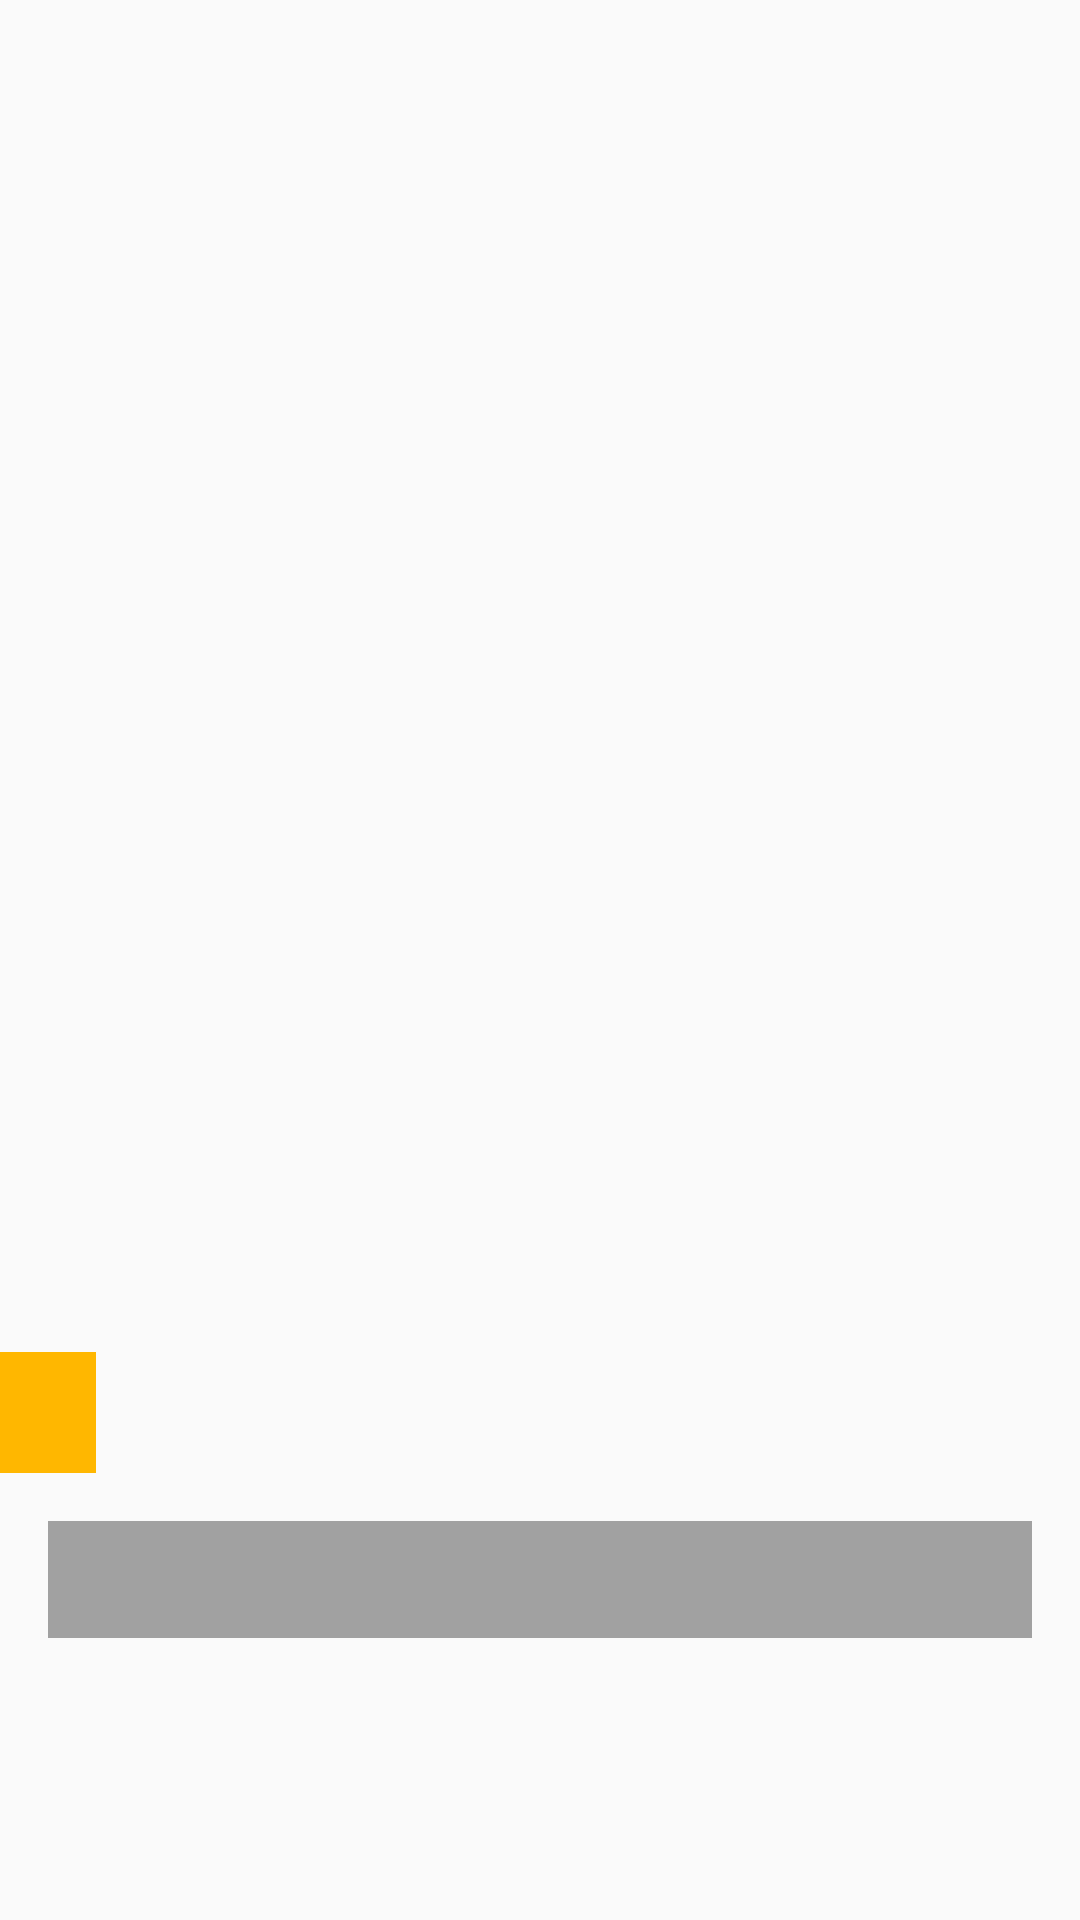

The Android layout XML behind this screen, and the referenced resources:
<!-- AndroidManifest.xml: application theme AppTheme -->
<!-- res/layout/evaluation_fragment.xml -->
<?xml version="1.0" encoding="utf-8"?>
<RelativeLayout xmlns:android="http://schemas.android.com/apk/res/android"
    xmlns:tools="http://schemas.android.com/tools"
    android:id="@+id/evaluation_container"
    android:layout_width="match_parent"
    android:layout_height="match_parent">

    <ImageView
        android:id="@+id/evaluation_image_container"
        android:layout_width="match_parent"
        android:layout_height="match_parent"
        android:scaleType="centerCrop"
        tools:src="@drawable/rookie2" />

    <ScrollView
        android:id="@+id/evaluation_scroll_container"
        android:layout_width="match_parent"
        android:layout_height="wrap_content"
        android:layout_alignParentBottom="true">

        <LinearLayout
            android:layout_width="match_parent"
            android:layout_height="wrap_content"
            android:orientation="vertical">

            <TextView
                android:id="@+id/evaluation_title_text"
                style="@style/quiz_question_title"
                android:layout_width="wrap_content"
                android:layout_height="wrap_content"
                tools:text="Test question about question" />

            <TextView
                android:id="@+id/evaluation_text"
                style="@style/edit_eval_text_style_root"
                android:layout_width="match_parent"
                android:layout_height="wrap_content"
                tools:text="@string/sample_text"
                />
            <View
                android:layout_width="match_parent"
                android:layout_height="wrap_content"
                android:minHeight="@dimen/bottom_ruler" />
        </LinearLayout>
    </ScrollView>
</RelativeLayout>
<!-- resources referenced by this layout -->
<resources>
  <dimen name="bottom_ruler">48dp</dimen>
  <!-- drawable rookie2: jpg bitmap (drawable, 168210 bytes) -->
  <string name="sample_text">This is a sample tool text</string>
  <style name="edit_eval_text_style_root">
          <item name="android:layout_marginBottom">@dimen/edit_text_margin_bottom</item>
          <item name="android:layout_marginRight">@dimen/activity_horizontal_default</item>
          <item name="android:layout_marginLeft">@dimen/activity_horizontal_default</item>
          <item name="android:paddingTop">@dimen/edit_text_padding_vertical</item>
          <item name="android:paddingBottom">@dimen/edit_text_padding_vertical</item>
          <item name="android:paddingLeft">@dimen/activity_horizontal_default</item>
          <item name="android:paddingRight">@dimen/activity_horizontal_default</item>
          <item name="android:background">@color/checkbox_light</item>
          <item name="android:textColor">@color/color_text_white</item>
          <item name="android:textColorHint">@color/color_text_white</item>
      </style>
  <style name="quiz_question_title" parent="Base.TextAppearance.AppCompat.Medium">
          <item name="android:layout_marginBottom">@dimen/question_title_margin_bottom</item>
          <item name="android:layout_marginEnd">@dimen/question_title_margin_end</item>
          <item name="android:paddingRight">@dimen/question_title_padding_horizontal</item>
          <item name="android:paddingLeft">@dimen/question_title_padding_horizontal</item>
          <item name="android:paddingBottom">@dimen/question_title_padding_vertical</item>
          <item name="android:paddingTop">@dimen/question_title_padding_vertical</item>
          <item name="android:textStyle">bold</item>
          <item name="android:background">@color/colorPrimary</item>
      </style>
  <style name="AppTheme" parent="Theme.AppCompat.Light.NoActionBar">
          
          <item name="colorPrimary">@color/colorPrimary</item>
          <item name="colorPrimaryDark">@color/colorPrimaryDark</item>
          <item name="colorAccent">@color/colorAccent</item>
      </style>
  <dimen name="edit_text_margin_bottom">46dp</dimen>
  <dimen name="activity_horizontal_default">16dp</dimen>
  <dimen name="edit_text_padding_vertical">10dp</dimen>
  <color name="checkbox_light">#99666666</color>
  <color name="color_text_white">#ffffff</color>
  <dimen name="question_title_margin_bottom">16dp</dimen>
  <dimen name="question_title_margin_end">32dp</dimen>
  <dimen name="question_title_padding_horizontal">16dp</dimen>
  <dimen name="question_title_padding_vertical">8dp</dimen>
  <color name="colorPrimary">#ffb700</color>
  <color name="colorPrimaryDark">#595959</color>
  <color name="colorAccent">#00ae14</color>
</resources>
